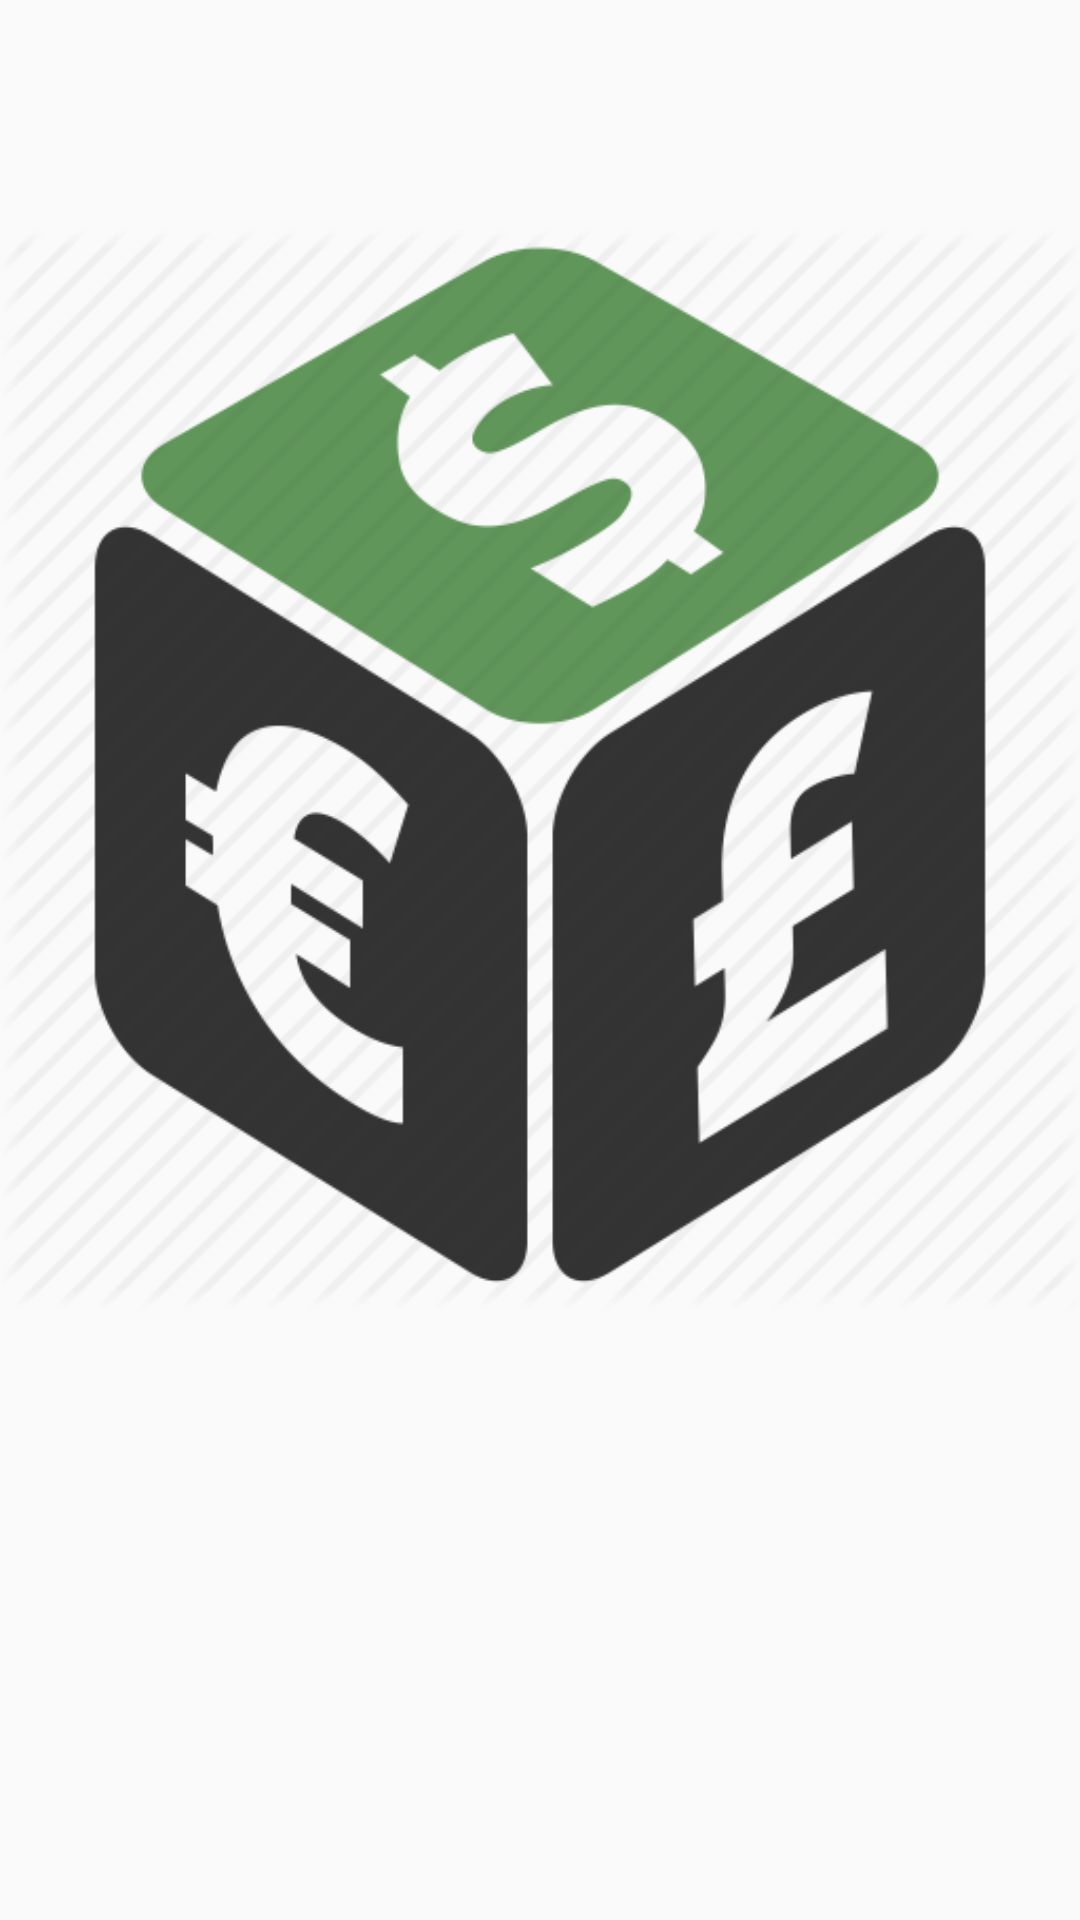

Reconstruct the res/layout file that produces this screen, plus the resources it refers to.
<!-- AndroidManifest.xml: application theme AppTheme -->
<!-- res/layout/splash_activity.xml -->
<?xml version="1.0" encoding="utf-8"?>
<LinearLayout xmlns:android="http://schemas.android.com/apk/res/android"
    android:orientation="vertical" android:layout_width="match_parent"
    android:layout_height="match_parent">

    <ImageView
        android:layout_width="wrap_content"
        android:scaleType="centerInside"
        android:layout_gravity="center"
        android:src="@drawable/logo_1"
        android:layout_height="wrap_content"
        android:id="@+id/imageView" />


</LinearLayout>
<!-- resources referenced by this layout -->
<resources>
  <!-- drawable logo_1: png bitmap (drawable, 53205 bytes) -->
  <style name="AppTheme" parent="AppTheme.Base">
          
      </style>
  <style name="AppTheme.Base" parent="Theme.AppCompat.Light.NoActionBar">
          <item name="colorPrimary">@color/primaryColor</item>
          <item name="colorPrimaryDark">@color/primaryColorDark</item>
          <item name="colorAccent">@color/accentColor</item>
          <item name="textColor">#0000FF</item>
  
      </style>
  <color name="primaryColor">#009688</color>
  <color name="primaryColorDark">#00796B</color>
  <color name="accentColor">#FFFFFF</color>
</resources>
